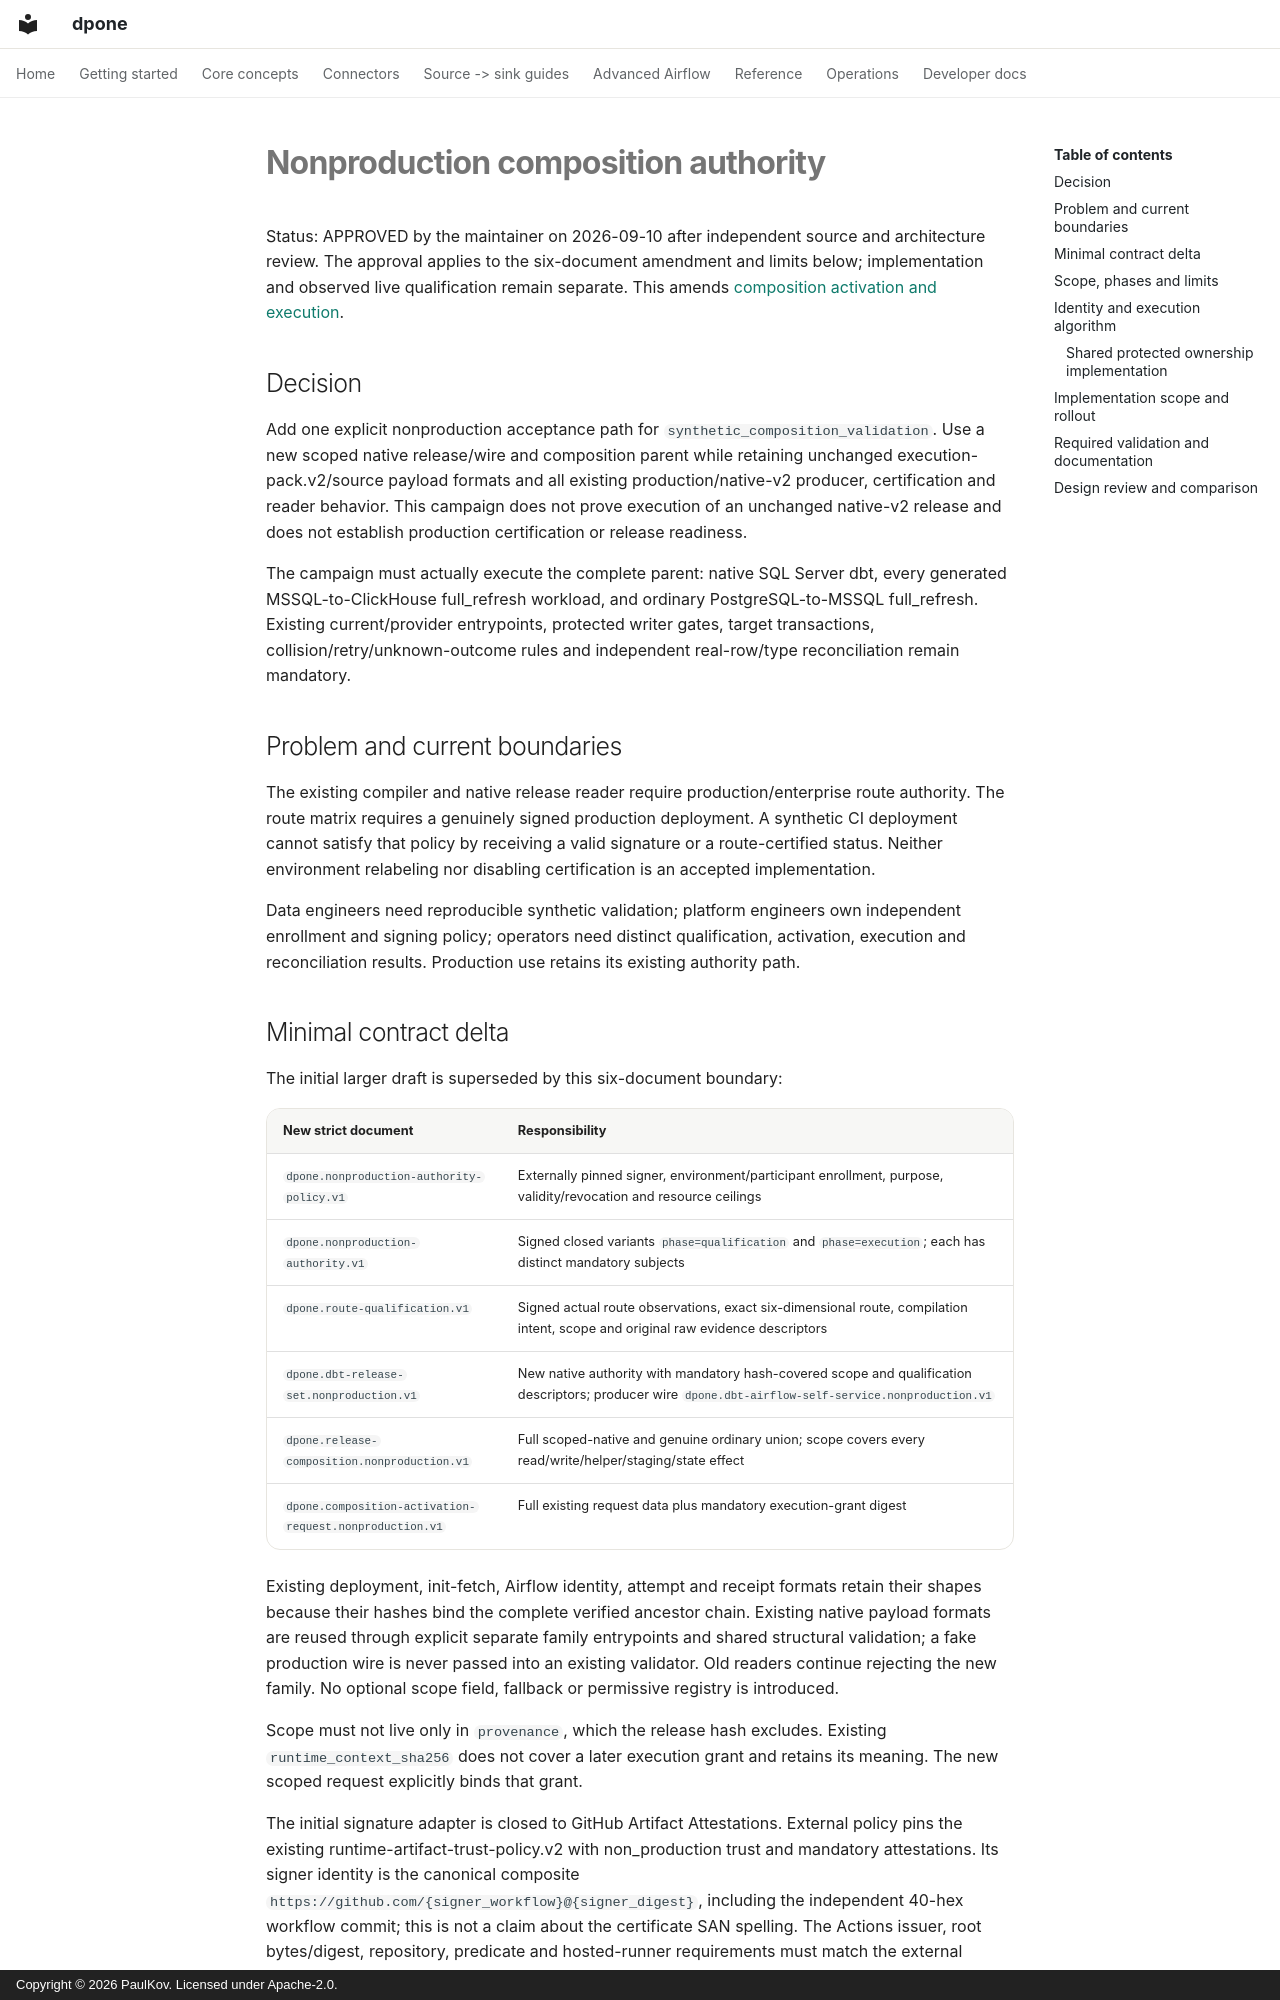

repository: PaulKov/dpone · page: feature-specs/nonproduction-composition-authority/index.html · generator: mkdocs · copyright: Copyright © 2026 PaulKov. Licensed under Apache-2.0.

# Nonproduction composition authority

Status: APPROVED by the maintainer on 2026-09-10 after independent source and
architecture review. The approval applies to the six-document amendment and
limits below; implementation and observed live qualification remain separate.
This amends [composition activation and execution](composition-activation-execution.md).

## Decision

Add one explicit nonproduction acceptance path for
`synthetic_composition_validation`. Use a new scoped native release/wire and
composition parent while retaining unchanged execution-pack.v2/source payload
formats and all existing production/native-v2 producer, certification and reader
behavior. This campaign does not prove execution of an unchanged native-v2
release and does not establish production certification or release readiness.

The campaign must actually execute the complete parent: native SQL Server dbt,
every generated MSSQL-to-ClickHouse full_refresh workload, and ordinary
PostgreSQL-to-MSSQL full_refresh. Existing current/provider entrypoints, protected
writer gates, target transactions, collision/retry/unknown-outcome rules and
independent real-row/type reconciliation remain mandatory.

## Problem and current boundaries

The existing compiler and native release reader require production/enterprise
route authority. The route matrix requires a genuinely signed production
deployment. A synthetic CI deployment cannot satisfy that policy by receiving a
valid signature or a route-certified status. Neither environment relabeling nor
disabling certification is an accepted implementation.

Data engineers need reproducible synthetic validation; platform engineers own
independent enrollment and signing policy; operators need distinct qualification,
activation, execution and reconciliation results. Production use retains its
existing authority path.

## Minimal contract delta

The initial larger draft is superseded by this six-document boundary:

| New strict document | Responsibility |
|---|---|
| `dpone.nonproduction-authority-policy.v1` | Externally pinned signer, environment/participant enrollment, purpose, validity/revocation and resource ceilings |
| `dpone.nonproduction-authority.v1` | Signed closed variants `phase=qualification` and `phase=execution`; each has distinct mandatory subjects |
| `dpone.route-qualification.v1` | Signed actual route observations, exact six-dimensional route, compilation intent, scope and original raw evidence descriptors |
| `dpone.dbt-release-set.nonproduction.v1` | New native authority with mandatory hash-covered scope and qualification descriptors; producer wire `dpone.dbt-airflow-self-service.nonproduction.v1` |
| `dpone.release-composition.nonproduction.v1` | Full scoped-native and genuine ordinary union; scope covers every read/write/helper/staging/state effect |
| `dpone.composition-activation-request.nonproduction.v1` | Full existing request data plus mandatory execution-grant digest |

Existing deployment, init-fetch, Airflow identity, attempt and receipt formats
retain their shapes because their hashes bind the complete verified ancestor
chain. Existing native payload formats are reused through explicit separate
family entrypoints and shared structural validation; a fake production wire is
never passed into an existing validator. Old readers continue rejecting the new
family. No optional scope field, fallback or permissive registry is introduced.

Scope must not live only in `provenance`, which the release hash excludes.
Existing `runtime_context_sha256` does not cover a later execution grant and
retains its meaning. The new scoped request explicitly binds that grant.

The initial signature adapter is closed to GitHub Artifact Attestations. External
policy pins the existing runtime-artifact-trust-policy.v2 with non_production
trust and mandatory attestations. Its signer identity is the canonical composite
`https://github.com/{signer_workflow}@{signer_digest}`, including the independent
40-hex workflow commit; this is not a claim about the certificate SAN spelling.
The Actions issuer, root bytes/digest, repository, predicate and hosted-runner
requirements must match the external policy. Reopen policy, revocation and clock
after signature verification; changed trust, backwards time, expiry or stale roots
reject. Cosign public-key claims remain unsupported by this adapter because key
possession alone does not authenticate the separate issuer/identity labels.
Authentication does not consume grants, establish physical enrollment or issue
credentials; those protected operations remain mandatory.
